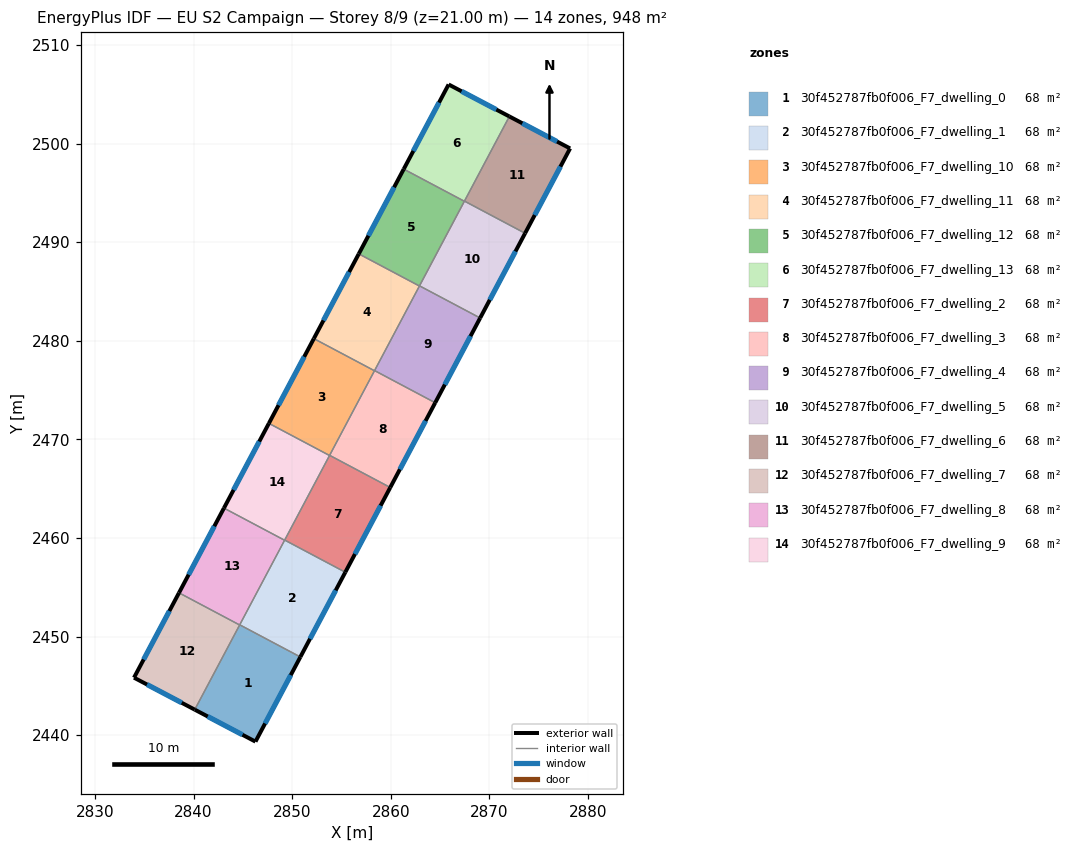
=== STOREY PLAN SPEC (per zone: floor XY polygon, exterior-wall plan segments, windows/doors) ===
zone 1: 30f452787fb0f006_F7_dwelling_0  (67.7 m²)
  floor: (2850.83, 2447.93) (2846.28, 2439.34) (2840.12, 2442.59) (2844.68, 2451.19)
  exterior wall: (2846.28, 2439.34) – (2850.83, 2447.93)  [9.7 m]
    window: (2847.25, 2441.18) – (2849.85, 2446.09)  [9.5 m²]
  exterior wall: (2840.12, 2442.59) – (2846.28, 2439.34)  [7.0 m]
    window: (2841.44, 2441.89) – (2844.96, 2440.04)  [6.8 m²]
  interior walls: 3
zone 2: 30f452787fb0f006_F7_dwelling_1  (67.7 m²)
  floor: (2855.39, 2456.53) (2850.83, 2447.93) (2844.68, 2451.19) (2849.24, 2459.79)
  exterior wall: (2850.83, 2447.93) – (2855.39, 2456.53)  [9.7 m]
    window: (2851.81, 2449.77) – (2854.41, 2454.68)  [9.5 m²]
  interior walls: 4
zone 3: 30f452787fb0f006_F7_dwelling_10  (67.7 m²)
  floor: (2858.35, 2476.96) (2853.79, 2468.37) (2847.64, 2471.63) (2852.20, 2480.22)
  exterior wall: (2852.20, 2480.22) – (2847.64, 2471.63)  [9.7 m]
    window: (2851.22, 2478.38) – (2848.61, 2473.47)  [9.5 m²]
  interior walls: 4
zone 4: 30f452787fb0f006_F7_dwelling_11  (67.7 m²)
  floor: (2862.91, 2485.56) (2858.35, 2476.96) (2852.20, 2480.22) (2856.76, 2488.82)
  exterior wall: (2856.76, 2488.82) – (2852.20, 2480.22)  [9.7 m]
    window: (2855.78, 2486.98) – (2853.17, 2482.06)  [9.5 m²]
  interior walls: 4
zone 5: 30f452787fb0f006_F7_dwelling_12  (67.8 m²)
  floor: (2867.47, 2494.15) (2862.91, 2485.56) (2856.76, 2488.82) (2861.31, 2497.42)
  exterior wall: (2861.31, 2497.42) – (2856.76, 2488.82)  [9.7 m]
    window: (2860.34, 2495.57) – (2857.73, 2490.66)  [9.5 m²]
  interior walls: 4
zone 6: 30f452787fb0f006_F7_dwelling_13  (67.7 m²)
  floor: (2872.03, 2502.76) (2867.47, 2494.15) (2861.31, 2497.42) (2865.87, 2506.00)
  exterior wall: (2865.87, 2506.00) – (2861.31, 2497.42)  [9.7 m]
    window: (2864.89, 2504.16) – (2862.29, 2499.25)  [9.5 m²]
  exterior wall: (2872.03, 2502.76) – (2865.87, 2506.00)  [7.0 m]
    window: (2870.71, 2503.45) – (2867.19, 2505.31)  [6.8 m²]
  interior walls: 3
zone 7: 30f452787fb0f006_F7_dwelling_2  (67.7 m²)
  floor: (2859.95, 2465.12) (2855.39, 2456.53) (2849.24, 2459.79) (2853.80, 2468.38)
  exterior wall: (2855.39, 2456.53) – (2859.95, 2465.12)  [9.7 m]
    window: (2856.37, 2458.37) – (2858.97, 2463.28)  [9.5 m²]
  interior walls: 4
zone 8: 30f452787fb0f006_F7_dwelling_3  (67.7 m²)
  floor: (2864.51, 2473.72) (2859.95, 2465.12) (2853.80, 2468.38) (2858.36, 2476.98)
  exterior wall: (2859.95, 2465.12) – (2864.51, 2473.72)  [9.7 m]
    window: (2860.92, 2466.96) – (2863.53, 2471.88)  [9.5 m²]
  interior walls: 4
zone 9: 30f452787fb0f006_F7_dwelling_4  (67.7 m²)
  floor: (2869.07, 2482.31) (2864.51, 2473.72) (2858.36, 2476.98) (2862.92, 2485.58)
  exterior wall: (2864.51, 2473.72) – (2869.07, 2482.31)  [9.7 m]
    window: (2865.48, 2475.56) – (2868.09, 2480.47)  [9.5 m²]
  interior walls: 4
zone 10: 30f452787fb0f006_F7_dwelling_5  (67.7 m²)
  floor: (2873.62, 2490.91) (2869.07, 2482.31) (2862.92, 2485.58) (2867.47, 2494.17)
  exterior wall: (2869.07, 2482.31) – (2873.62, 2490.91)  [9.7 m]
    window: (2870.04, 2484.15) – (2872.65, 2489.07)  [9.5 m²]
  interior walls: 4
zone 11: 30f452787fb0f006_F7_dwelling_6  (67.7 m²)
  floor: (2878.19, 2499.51) (2873.62, 2490.91) (2867.47, 2494.17) (2872.03, 2502.76)
  exterior wall: (2878.19, 2499.51) – (2872.03, 2502.76)  [7.0 m]
    window: (2876.87, 2500.21) – (2873.35, 2502.06)  [6.8 m²]
  exterior wall: (2873.62, 2490.91) – (2878.19, 2499.51)  [9.7 m]
    window: (2874.60, 2492.75) – (2877.21, 2497.67)  [9.5 m²]
  interior walls: 2
zone 12: 30f452787fb0f006_F7_dwelling_7  (67.7 m²)
  floor: (2844.67, 2451.17) (2840.12, 2442.59) (2833.96, 2445.83) (2838.52, 2454.44)
  exterior wall: (2833.96, 2445.83) – (2840.12, 2442.59)  [7.0 m]
    window: (2835.27, 2445.14) – (2838.80, 2443.28)  [6.8 m²]
  exterior wall: (2838.52, 2454.44) – (2833.96, 2445.83)  [9.7 m]
    window: (2837.54, 2452.59) – (2834.93, 2447.67)  [9.5 m²]
  interior walls: 2
zone 13: 30f452787fb0f006_F7_dwelling_8  (67.7 m²)
  floor: (2849.23, 2459.77) (2844.67, 2451.17) (2838.52, 2454.44) (2843.08, 2463.03)
  exterior wall: (2843.08, 2463.03) – (2838.52, 2454.44)  [9.7 m]
    window: (2842.10, 2461.19) – (2839.50, 2456.28)  [9.5 m²]
  interior walls: 4
zone 14: 30f452787fb0f006_F7_dwelling_9  (67.7 m²)
  floor: (2853.79, 2468.37) (2849.23, 2459.77) (2843.08, 2463.03) (2847.64, 2471.63)
  exterior wall: (2847.64, 2471.63) – (2843.08, 2463.03)  [9.7 m]
    window: (2846.66, 2469.79) – (2844.05, 2464.87)  [9.5 m²]
  interior walls: 4

=== DERIVED (storey summary) ===
Building: EU S2 Campaign
Storey: 8 of 9  (floor level z = 21.00 m)
Storey gross floor area: 948.4 m²
Zones on this storey: 14
  - 30f452787fb0f006_F7_dwelling_0: floor 67.7 m²; exterior wall 16.7 m (50.0 m²); 2 window(s) 16.4 m²; WWR 32.7%
  - 30f452787fb0f006_F7_dwelling_1: floor 67.7 m²; exterior wall 9.7 m (29.2 m²); 1 window(s) 9.5 m²; WWR 32.7%
  - 30f452787fb0f006_F7_dwelling_10: floor 67.7 m²; exterior wall 9.7 m (29.2 m²); 1 window(s) 9.5 m²; WWR 32.7%
  - 30f452787fb0f006_F7_dwelling_11: floor 67.7 m²; exterior wall 9.7 m (29.2 m²); 1 window(s) 9.5 m²; WWR 32.7%
  - 30f452787fb0f006_F7_dwelling_12: floor 67.8 m²; exterior wall 9.7 m (29.2 m²); 1 window(s) 9.5 m²; WWR 32.7%
  - 30f452787fb0f006_F7_dwelling_13: floor 67.7 m²; exterior wall 16.7 m (50.0 m²); 2 window(s) 16.4 m²; WWR 32.7%
  - 30f452787fb0f006_F7_dwelling_2: floor 67.7 m²; exterior wall 9.7 m (29.2 m²); 1 window(s) 9.5 m²; WWR 32.7%
  - 30f452787fb0f006_F7_dwelling_3: floor 67.7 m²; exterior wall 9.7 m (29.2 m²); 1 window(s) 9.5 m²; WWR 32.7%
  - 30f452787fb0f006_F7_dwelling_4: floor 67.7 m²; exterior wall 9.7 m (29.2 m²); 1 window(s) 9.5 m²; WWR 32.7%
  - 30f452787fb0f006_F7_dwelling_5: floor 67.7 m²; exterior wall 9.7 m (29.2 m²); 1 window(s) 9.5 m²; WWR 32.7%
  - 30f452787fb0f006_F7_dwelling_6: floor 67.7 m²; exterior wall 16.7 m (50.1 m²); 2 window(s) 16.4 m²; WWR 32.7%
  - 30f452787fb0f006_F7_dwelling_7: floor 67.7 m²; exterior wall 16.7 m (50.1 m²); 2 window(s) 16.4 m²; WWR 32.7%
  - 30f452787fb0f006_F7_dwelling_8: floor 67.7 m²; exterior wall 9.7 m (29.2 m²); 1 window(s) 9.5 m²; WWR 32.7%
  - 30f452787fb0f006_F7_dwelling_9: floor 67.7 m²; exterior wall 9.7 m (29.2 m²); 1 window(s) 9.5 m²; WWR 32.7%
Zone adjacency (shared interzone walls):
  - 30f452787fb0f006_F7_dwelling_0 ↔ 30f452787fb0f006_F7_dwelling_1
  - 30f452787fb0f006_F7_dwelling_0 ↔ 30f452787fb0f006_F7_dwelling_7
  - 30f452787fb0f006_F7_dwelling_0 ↔ 30f452787fb0f006_F7_dwelling_8
  - 30f452787fb0f006_F7_dwelling_1 ↔ 30f452787fb0f006_F7_dwelling_2
  - 30f452787fb0f006_F7_dwelling_1 ↔ 30f452787fb0f006_F7_dwelling_8
  - 30f452787fb0f006_F7_dwelling_1 ↔ 30f452787fb0f006_F7_dwelling_9
  - 30f452787fb0f006_F7_dwelling_10 ↔ 30f452787fb0f006_F7_dwelling_11
  - 30f452787fb0f006_F7_dwelling_10 ↔ 30f452787fb0f006_F7_dwelling_2
  - 30f452787fb0f006_F7_dwelling_10 ↔ 30f452787fb0f006_F7_dwelling_3
  - 30f452787fb0f006_F7_dwelling_10 ↔ 30f452787fb0f006_F7_dwelling_9
  - 30f452787fb0f006_F7_dwelling_11 ↔ 30f452787fb0f006_F7_dwelling_12
  - 30f452787fb0f006_F7_dwelling_11 ↔ 30f452787fb0f006_F7_dwelling_3
  - 30f452787fb0f006_F7_dwelling_11 ↔ 30f452787fb0f006_F7_dwelling_4
  - 30f452787fb0f006_F7_dwelling_12 ↔ 30f452787fb0f006_F7_dwelling_13
  - 30f452787fb0f006_F7_dwelling_12 ↔ 30f452787fb0f006_F7_dwelling_4
  - 30f452787fb0f006_F7_dwelling_12 ↔ 30f452787fb0f006_F7_dwelling_5
  - 30f452787fb0f006_F7_dwelling_13 ↔ 30f452787fb0f006_F7_dwelling_5
  - 30f452787fb0f006_F7_dwelling_13 ↔ 30f452787fb0f006_F7_dwelling_6
  - 30f452787fb0f006_F7_dwelling_2 ↔ 30f452787fb0f006_F7_dwelling_3
  - 30f452787fb0f006_F7_dwelling_2 ↔ 30f452787fb0f006_F7_dwelling_9
  - 30f452787fb0f006_F7_dwelling_3 ↔ 30f452787fb0f006_F7_dwelling_4
  - 30f452787fb0f006_F7_dwelling_4 ↔ 30f452787fb0f006_F7_dwelling_5
  - 30f452787fb0f006_F7_dwelling_5 ↔ 30f452787fb0f006_F7_dwelling_6
  - 30f452787fb0f006_F7_dwelling_7 ↔ 30f452787fb0f006_F7_dwelling_8
  - 30f452787fb0f006_F7_dwelling_8 ↔ 30f452787fb0f006_F7_dwelling_9